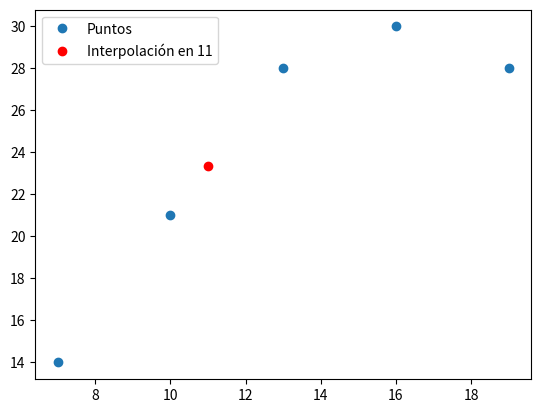

The matplotlib source for this figure:
# -*- coding: utf-8 -*-
"""
Created on Thu Oct 29 18:58:21 2020

[redacted]
"""
import matplotlib.pyplot as plt

###########################################
### INTERPOLAR UN VALOR EN MEDIO DE DOS ###


#### DATOS DE LA FUNCION ###

x=[7,10,13,16,19]
fx=[14,21,28,30,28]

#### PUNTO EN DONDE DESEA INTERPOLAR #####

hora=11


### EXTRACCION DE DATOS ######
for i in range(4):
    if (x[i]<hora) and (hora<x[i+1]):
        xo=x[i]
        x1=x[i+1]
        fxo=fx[i]
        fx1=fx[i+1]

### Interpolacion
Inter=fxo+((fx1-fxo)/(x1-xo))*(hora-xo)
print(Inter)

#### GRÁFICA ####
    
plt.plot(x,fx,'o',label='Puntos')
plt.plot(hora,Inter,'o',color='red',label='Interpolación en '+str(hora))
plt.legend()